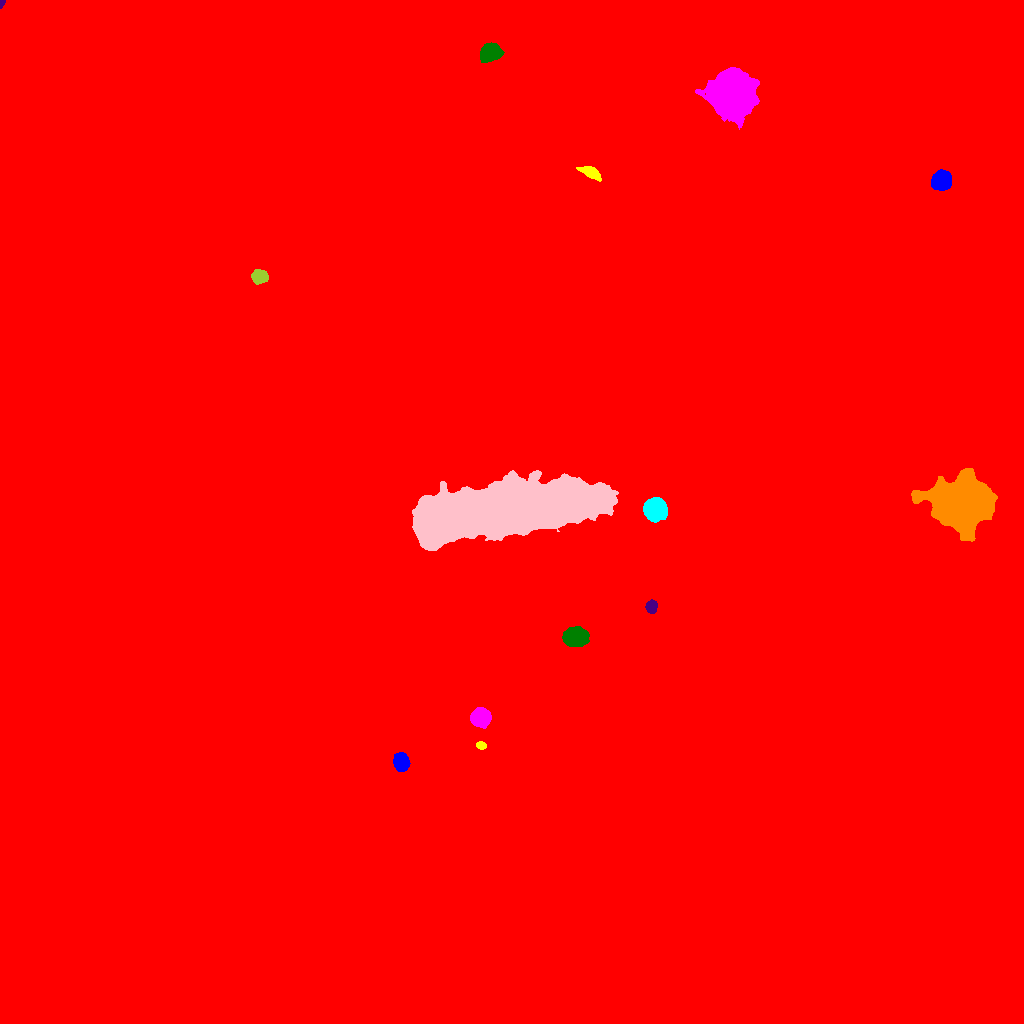

Source data for this figure (header and first rows):
ID, X, Y, A, B, theta, total_flux, mu_max, mu_median, mu_mean, R_fwhm, R_e, R10, R90, x_start, x_end, y_start, y_end, area, greylevel
0, 494.2, 568.2, 300.6, 272.4, -0.8543, 3988432, 31.0, 3.0, 4.121, 78.01, 239.5, 85.52, 410.7, 0, 1023, 0, 1023, 967882, 4.121
1, 401.3, 261.2, 4.011, 3.358, -1.347, 4258, 43.0, 13.0, 15.6, 4.951, 4.652, 1.784, 7.611, 393, 410, 252, 271, 273, 31.6
2, 480.9, 277.9, 2.263, 1.634, -0.1404, 696.0, 24.0, 8.0, 9.039, 2.821, 2.394, 0.7979, 3.949, 476, 486, 274, 282, 77, 31.04
3, 480.2, 306, 4.126, 3.938, -0.4841, 6996, 55.0, 15.0, 19.49, 5.67, 5.109, 2.034, 8.368, 470, 491, 295, 316, 359, 36.49
4, 575.5, 386.6, 5.39, 4.149, 0.04175, 7186, 40.0, 13.0, 15.49, 7.159, 6.024, 2.394, 9.756, 562, 589, 377, 397, 464, 32.49
5, 651.5, 417, 2.973, 2.514, 1.539, 1337, 21.0, 8.0, 9.35, 4.297, 3.478, 1.382, 5.557, 645, 657, 410, 424, 143, 26.35
6, 962.9, 520, 13.56, 10.45, -0.003097, 98634, 151.0, 18.0, 29.84, 10.05, 13.52, 4.82, 25.13, 911, 997, 482, 555, 3305, 44.84
7, 654.8, 514.1, 4.987, 4.672, -0.4157, 8942, 51.0, 15.0, 17.85, 6.699, 6.155, 2.394, 9.997, 643, 667, 501, 526, 501, 34.85
8, 503.8, 512.8, 45.3, 10.2, 0.1523, 381652, 129.0, 29.0, 38.26, 26.09, 25.87, 10.16, 43.74, 412, 618, 473, 553, 9975, 54.26
9, 259.2, 746.5, 3.434, 3.107, 0.158, 2050, 22.0, 9.0, 9.491, 5.441, 4.184, 1.693, 6.628, 251, 268, 739, 754, 216, 54.49
10, 342.4, 836.1, 60.43, 45.07, -0.8009, 1905772, 182.0, 21.0, 30.68, 29.14, 62.26, 21.67, 110.7, 179, 514, 680, 1003, 62124, 45.68
11, 941.5, 842.9, 4.391, 3.951, 0.7955, 6347, 49.0, 14.0, 17.02, 5.809, 5.293, 2.034, 8.649, 931, 951, 833, 854, 373, 34.02
12, 591.4, 850.3, 5.517, 2.309, -0.4609, 1018, 12.0, 4.0, 4.606, 5.078, 4.37, 1.596, 6.979, 576, 601, 842, 857, 221, 21.61
13, 732.9, 928.7, 8.923, 8.456, -0.09365, 89965, 193.0, 19.0, 39.95, 9.608, 9.934, 3.909, 18.86, 695, 759, 894, 956, 2252, 55.95
14, 490.5, 970.8, 4.869, 3.607, 0.303, 4391, 31.0, 10.0, 11.84, 6.383, 5.352, 2.185, 8.593, 480, 504, 961, 981, 371, 30.84
15, 1.372, 1021, 1.985, 1.289, 1.307, 393.0, 26.0, 8.0, 9.825, 1.954, 1.693, 0.5642, 2.877, 0, 5, 1015, 1023, 40, 26.82
